The GitHub repository carranzaevolve/recono contains a labelled image folder "Data" with 128 categories: 19 Crimes, 4 Soles, 4 Soles variant 1, 4 Soles variant 2, 4 Soles variant 3, 4 Soles variant 4, 4 Soles variant 6, Bacardi, Beringer, Bodegas Franco Espanolas, Campo Viejo, Casillero del Diablo, Concha Toro Lambrusco, Concha Toro Reservado, Concha Toro Trio, Cune, Josh, La Cetto, La Redonda, La Redonda variant 2, Martini, Moet and Chandon, Monte Xanic, Pata Negra, Riunite, Robert Mondavi, Sangre de Cristo, Santa Julia, Santa Rita, Siglo, Sol y Nieve, Sutter Home, Trivento, varios variant 1, Vina Maipo, World Table, Yellow Tail, Alma Mora, Andre, Anis Mico, Apothic, Barefoot, Boones, California Valle blanco, California Valle tinto, Caribe Cooler, Caribe Cooler Ultra, Carlo Rossi, Carlo Rossi fruit red, Carlo Rossi red, Carlo Rossi white, Carlo Rossi rosso frescato, Carnivor, Carnivor cabernet sauvignon, Codorniu, Conti licor, Controy licor naranja, Cool Wine, Cool Wine blanco, Cool Wine fruity blanco, Cool Wine fruity rosado, Cool Wine fruity tinto, Cool Wine rosado, Cool Wine tinto, Dark Horse, Dark Horse cabernet, Dark Horse chardonnay, Dark Horse merlot, Dark Horse rose, Don Simon white, Ederra, Ederra crianza, Ederra reserva, Ederra roble, Flamingo licor, Gallo, Gallo Family, Gallo Family cabernet, Gallo Family chardonnay, Gallo Family merlot, Gallo Family vin white, Gato Negro, Ghost, Ghost Pines, Glen Bays, Jarabe Madrilena, JP Chenet, Las Moras, Los Intocables, Los Pasos, Louis Martini, MacMurray pinot noir, Medusa Gomichela, Medusa Ultravioleta, Mirassou, Mora, Rompope Holandes, Ron Antillano, Santa Helena, Santa Helena cabernet, Santa Helena carmenere, Santa Helena chardonnay, Santa Helena gran reserva cabernet, Santa Helena gran vino, Santa Helena gran vino rose, Santa Helena gran vino tinto, Santa Helena reserva merlot, Santa Helena rose, Santa Helena varietal cabernet sauvignon, Santa Helena varietal carmenere, Santa Helena varietal chardonnay, Santa Helena varietal merlot, San Telmo, San Telmo cabernet, San Telmo malbec, San Telmo rosado, Septima, Tarapaca, Tequila Jarana, Tequila Mayorazgo, Tequila Viuda de Romero, Tarapaca gran reserva cabernet, Tarapaca gran reserva carmenere, Tarapaca reserva cabernet, Tarapaca reserva carmenere, Trapiche, Tres Coronas, Vodka Karat. Examples follow, each with its label.

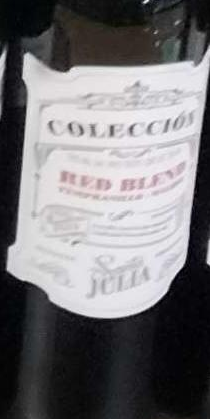
Label: Santa Julia

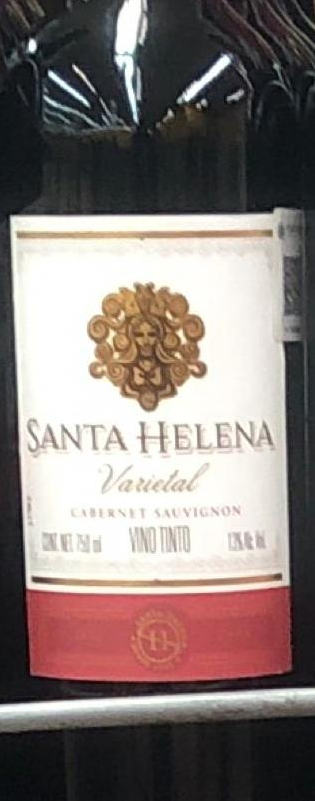
Label: Santa Helena cabernet

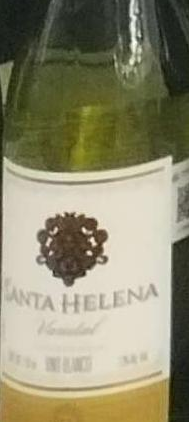
Label: Santa Helena chardonnay

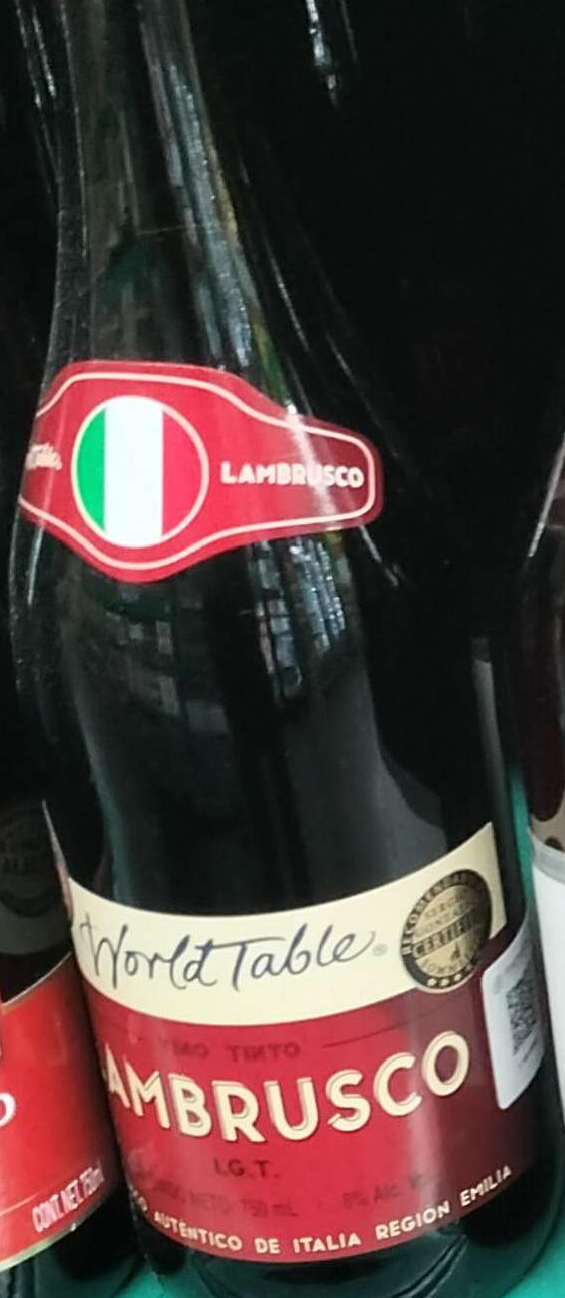
Label: World Table

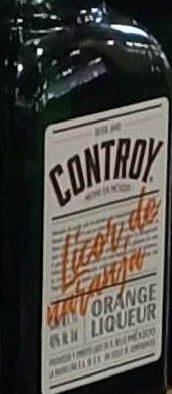
Label: Controy licor naranja

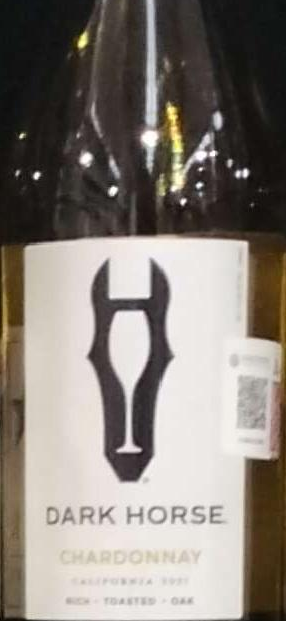
Label: Dark Horse chardonnay
